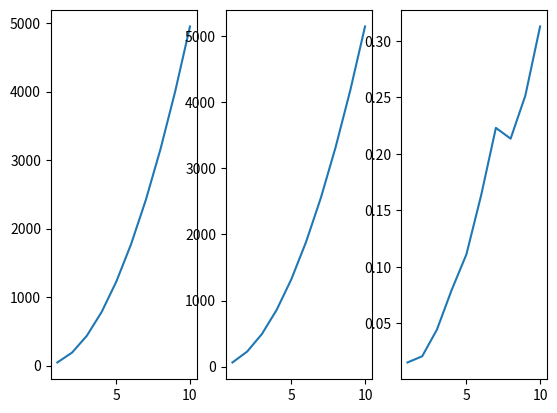

The matplotlib source for this figure:
import math
import time
import matplotlib.pyplot as plt
import numpy

def selection_sort(arr):
    for i in range(len(arr)-1):
        min = i
        for j in range(i+1, len(arr)):
            if(arr[j]<arr[min]):
                min = j
        temp = arr[min]
        arr[min] = arr[i]
        arr[i] = temp
    return arr

def insertion_sort(arr):
    comparisons = 0
    movements = 0
    for i in range(1, len(arr)):
        aux = arr[i]
        movements += 1
        j = i-1
        while j >= 0 and arr[j] > aux:
            comparisons += 1
            arr[j+1] = arr[j]
            movements += 1
            j -= 1
        arr[j+1] = aux
        movements += 1
    return comparisons, movements

def shellsort(arr):
    n = len(arr)
    gap = n//2 #inicia gap como metade do tamanho do vetor
    while gap>0: #enquanto gap for maior que 0
        i=gap;
        while i<n: #enquanto i menor que o tamanho do vetor
            j=i-gap 
            while j>=0:
                if(arr[j+gap]>arr[j]):
                    break
                else:
                    arr[j+gap], arr[j] = arr[j], arr[j+gap]
                j=j-gap
            i+=1
        gap=gap//2
    return arr

def quicksort(arr, left, right):
    l = left #index mais a esquerda
    r = right #index mais a direita
    i = math.floor((left+right)/2)
    pivot = arr[(int)(i)] #define pivô do vetor

    while(l<=r):
        while(arr[l]<pivot): #aproxima esquerda do pivô
            l+=1
        while(arr[r]>pivot): #aproxima direita do pivô
            r-=1
        if(l<=r):
            aux = arr[l]; #salva número em auxiliar
            arr[l] = arr[r] #coloca número da direita na esquerda
            arr[r] = aux #coloca número da esquerda na direita
            l+=1
            r-=1
    if(left < r):
        quicksort(arr, left, r)
    if(l < right):
        quicksort(arr, l, right)
    return arr

def bubblesort(arr):
    comparisons = 0
    movements = 0
    n = len(arr)
    for i in range(n):
        for j in range(1, (n-i)):
            comparisons += 1
            if(arr[j-1]>arr[j]):
                movements += 1
                aux = arr[j-1]
                arr[j-1] = arr[j]
                movements += 1
                arr[j] = aux
                movements += 1
    #return arr, comparisons, movements
    return comparisons, movements

def heap(arr, arr_len, maior):
    raiz = maior #raiz começa como maior
    l = 2*maior+1 #esquerda
    r = 2*maior+2 #direita

    #se esquerda for maior que o maior
    if l<arr_len and arr[l]>arr[raiz]: 
        raiz = l

    #se direita for maior que o maior
    if r<arr_len and arr[r]>arr[raiz]:
        raiz = r

    #se raiz nao for o maior
    if raiz != maior:
        arr[maior], arr[raiz] = arr[raiz], arr[maior] #swap
        heap(arr, arr_len, raiz) #faz heap com as sub-árvores
    
def heapsort(arr):
    n = len(arr)

    #reorganiza vetor(faz heap)
    for i in range(n//2-1, -1, -1):
        heap(arr, n, i)
    
    #troca elementos de posição, levando o maior para o final
    for i in range(n-1, 0, -1):
        arr[0], arr[i] = arr[i], arr[0]
        heap(arr, i, 0) #refaz heap

    return arr

def mergesort(arr):
    n = len(arr)
    if n>1:
        i = n//2
        left = arr[:i]
        right = arr[i:]
        mergesort(left)
        mergesort(right)

        a = b = c = 0
        while a<len(left) and b < len(right):
            if(left[a]<right[b]):
                arr[c] = left[a]
                a+=1
            else:
                arr[c] = right[b]
                b+=1
            c+=1
        while a < len(left):
            arr[c] = left[a]
            a+=1
            c+=1
        while b < len(right):
            arr[c] = right[b]
            b+=1
            c+=1
    return arr


comp = []
move = []
n = []
clock = []
for j in range(1, 11):
    teste = []
    n.append(j)
    for i in range(10*j):
        teste.append(i+1)
    teste.reverse()
    #print(teste)
    start_time = time.time()
    tuple = insertion_sort(teste)
    end_time = time.time()
    clock.append((end_time - start_time)*1e3)
    move.append(tuple[1])
    comp.append(tuple[0])

x_axis = numpy.array(n)
y_clock = numpy.array(clock)
y_movement = numpy.array(move)
y_comp = numpy.array(comp)

fig, (ax1, ax2, ax3) = plt.subplots(1, 3)
ax1.plot(x_axis, y_comp)
ax2.plot(x_axis, y_movement)
ax3.plot(x_axis, y_clock)

plt.show()
#teste = [2, 5, 8, 9, 3, 4, 1]

start_time = time.time()
#print(selection_sort(teste))
print(insertion_sort(teste))
#print(shellsort(teste))
#print(quicksort(teste, 0, 6))
#print(bubblesort(teste))
end_time = time.time()
print(f"--- {(end_time - start_time)*1e3} segundos ---")
#print(heapsort(teste))
#print(mergesort(teste))